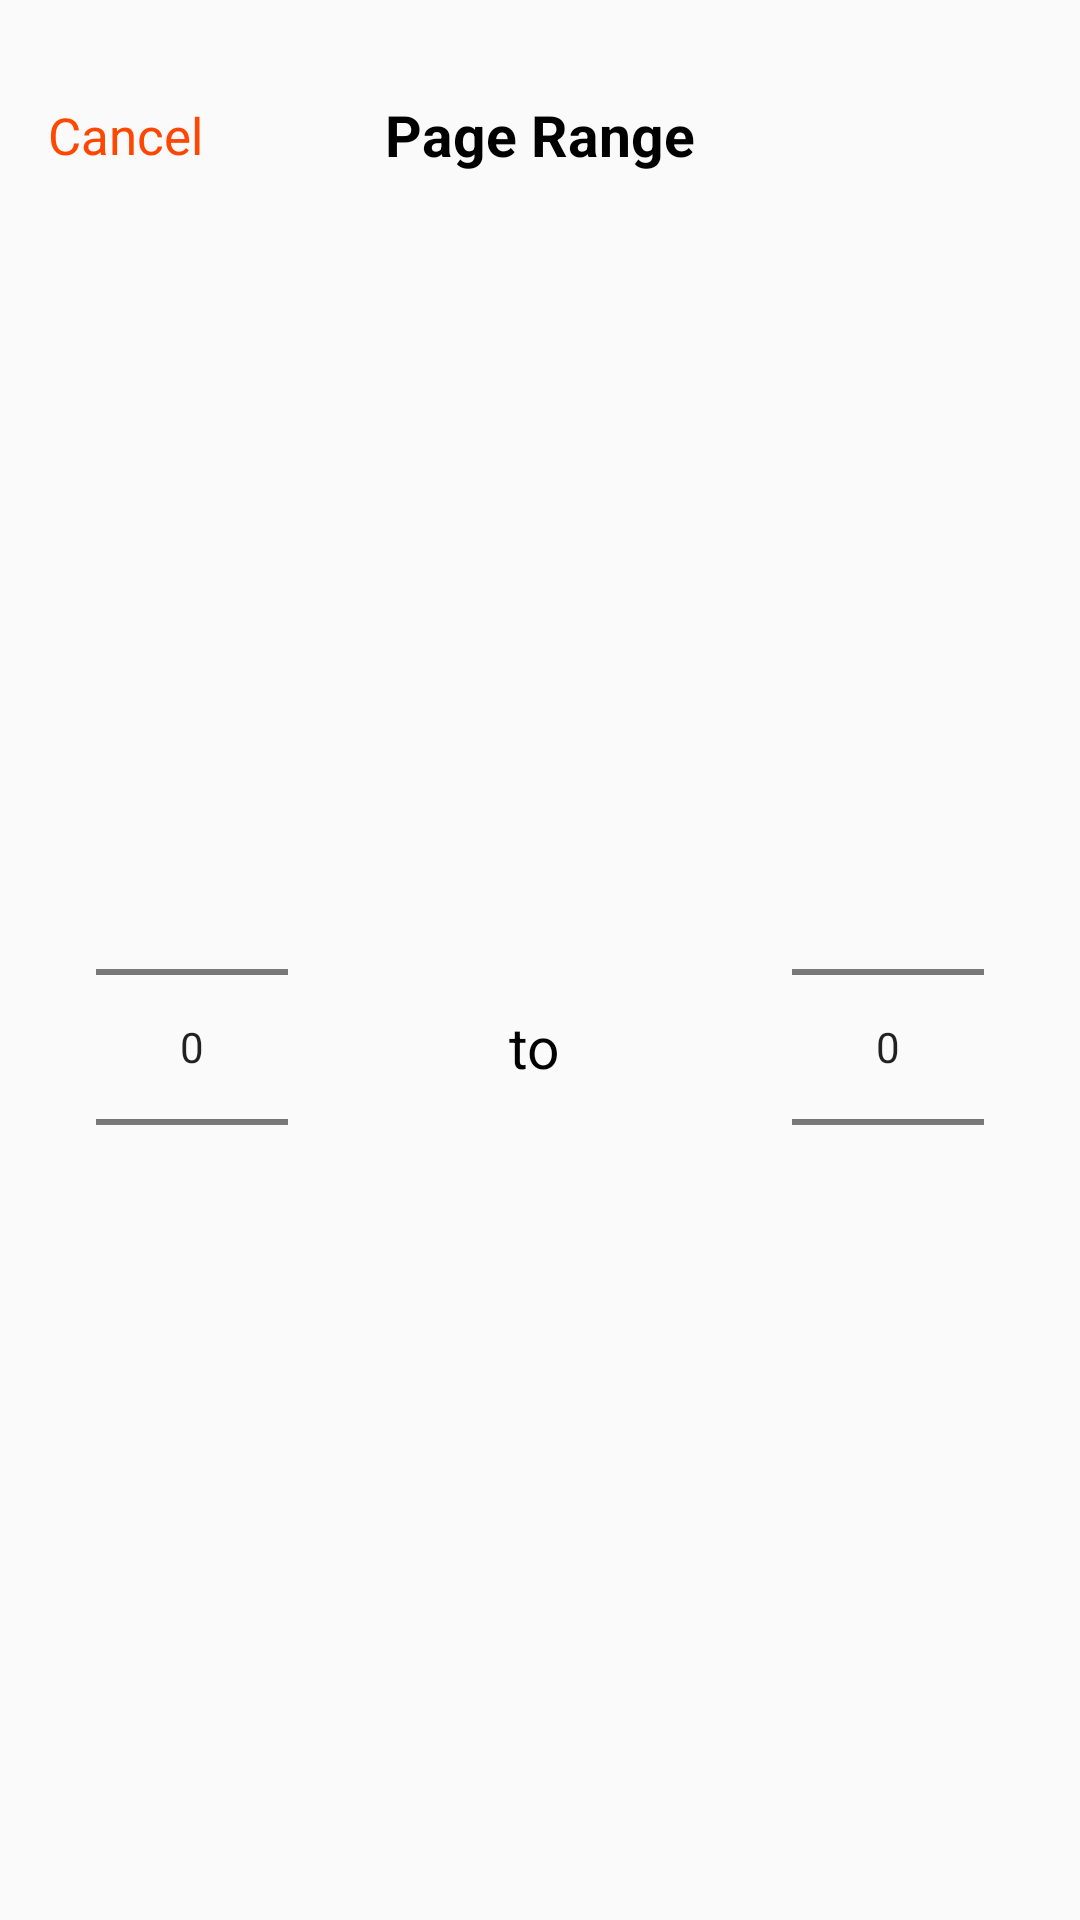

Here is an Android app screen rendered from its layout file. Give the layout XML and the strings, colors and styles it references.
<!-- AndroidManifest.xml: application theme AppTheme -->
<!-- res/layout/dialog_page_range_picker.xml -->
<?xml version="1.0" encoding="utf-8"?>
<androidx.constraintlayout.widget.ConstraintLayout
    xmlns:android="http://schemas.android.com/apk/res/android"
    xmlns:app="http://schemas.android.com/apk/res-auto"
    xmlns:tools="http://schemas.android.com/tools"
    android:layout_width="match_parent"
    android:layout_height="wrap_content">

    <TextView
        android:id="@+id/txtDialogPageRange"
        android:layout_width="wrap_content"
        android:layout_height="wrap_content"
        android:layout_marginTop="32dp"
        android:text="Page Range"
        android:textColor="#000000"
        android:textSize="19sp"
        android:textStyle="bold"
        app:layout_constraintEnd_toEndOf="parent"
        app:layout_constraintStart_toStartOf="parent"
        app:layout_constraintTop_toTopOf="parent" />

    <TextView
        android:id="@+id/txtCancel"
        android:layout_width="wrap_content"
        android:layout_height="wrap_content"
        android:layout_marginStart="16dp"
        android:text="Cancel"
        android:textColor="#FF4702"
        android:textSize="17sp"
        app:layout_constraintBottom_toBottomOf="@+id/txtDialogPageRange"
        app:layout_constraintEnd_toStartOf="@+id/txtDialogPageRange"
        app:layout_constraintHorizontal_bias="0.0"
        app:layout_constraintStart_toStartOf="parent"
        app:layout_constraintTop_toTopOf="@+id/txtDialogPageRange" />

    <NumberPicker
        android:id="@+id/numberpicker_main_picker"
        android:layout_width="wrap_content"
        android:layout_height="wrap_content"
        android:layout_marginStart="32dp"
        android:layout_marginTop="64dp"
        android:layout_marginBottom="64dp"
        app:layout_constraintBottom_toBottomOf="parent"
        app:layout_constraintStart_toStartOf="parent"
        app:layout_constraintTop_toBottomOf="@+id/txtDialogPageRange"/>

    <TextView
        android:id="@+id/txtTo"
        android:layout_width="wrap_content"
        android:layout_height="wrap_content"
        android:text="to"
        android:textColor="#000000"
        android:textSize="19sp"
        app:layout_constraintBottom_toBottomOf="parent"
        app:layout_constraintEnd_toStartOf="@+id/numberpicker_main_picker2"
        app:layout_constraintHorizontal_bias="0.49"
        app:layout_constraintStart_toEndOf="@+id/numberpicker_main_picker"
        app:layout_constraintTop_toBottomOf="@+id/txtDialogPageRange" />

    <NumberPicker
        android:id="@+id/numberpicker_main_picker2"
        android:layout_width="wrap_content"
        android:layout_height="wrap_content"
        android:layout_marginEnd="32dp"
        app:layout_constraintBottom_toBottomOf="parent"
        app:layout_constraintEnd_toEndOf="parent"
        app:layout_constraintTop_toBottomOf="@+id/txtDialogPageRange"/>

</androidx.constraintlayout.widget.ConstraintLayout>
<!-- resources referenced by this layout -->
<resources>
  <style name="AppTheme" parent="Theme.AppCompat.Light.DarkActionBar">
          
          <item name="colorPrimary">@color/colorPrimary</item>
          <item name="colorPrimaryDark">@color/colorPrimaryDark</item>
          <item name="colorAccent">@color/colorAccent</item>
      </style>
  <color name="colorPrimary">#400f3f</color>
  <color name="colorPrimaryDark">#400f3f</color>
  <color name="colorAccent">#03DAC5</color>
</resources>
